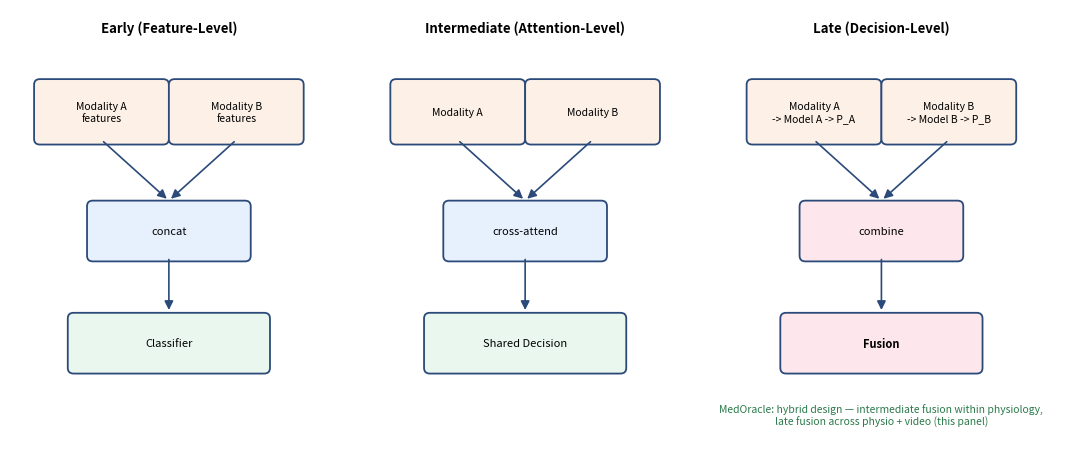

Write Python code to recreate this figure. (Note: this script raises an exception after producing the figure.)
"""
docs/build_extra_figures.py
============================
Generates the additional diagrams/charts needed to give every chapter (2-7)
at least one figure, per the university guideline that figures/tables must
be captioned and cited in text. Reuses the same colour palette as
fig_architecture.png / fig_ablation_bar.png for visual consistency.

Run: python docs/build_extra_figures.py
"""
import matplotlib
matplotlib.use("Agg")
import matplotlib.pyplot as plt
import matplotlib.patches as mpatches
from matplotlib.patches import FancyBboxPatch, FancyArrowPatch
import numpy as np

OUT = "docs/report_assets"

# Palette (matches fig_architecture.png)
C_INPUT   = "#fdf1e7"
C_PROC    = "#e7f0fd"
C_FUSION  = "#fde7ec"
C_OUTPUT  = "#eaf7ee"
C_EDGE    = "#2b4a7a"
C_HILITE  = "#2b7a4b"
C_GREY    = "#b0b8c4"

def box(ax, x, y, w, h, text, fc=C_PROC, ec=C_EDGE, fs=9.5, weight="normal", ls="-"):
    b = FancyBboxPatch((x, y), w, h, boxstyle="round,pad=0.05,rounding_size=0.06",
                        fc=fc, ec=ec, lw=1.3, linestyle=ls)
    ax.add_patch(b)
    ax.text(x + w/2, y + h/2, text, ha="center", va="center", fontsize=fs, weight=weight)

def arrow(ax, x1, y1, x2, y2, color=C_EDGE, style="-|>"):
    a = FancyArrowPatch((x1, y1), (x2, y2), arrowstyle=style, mutation_scale=13,
                         lw=1.2, color=color)
    ax.add_patch(a)

def new_ax(w, h):
    fig, ax = plt.subplots(figsize=(w, h))
    ax.set_xlim(0, w); ax.set_ylim(0, h); ax.axis("off")
    return fig, ax

# ---------------------------------------------------------------------------
# Figure 2.1 — Fusion taxonomy: early, intermediate, late
# ---------------------------------------------------------------------------
fig, ax = new_ax(11, 4.6)
panels = [
    (0.3, "Early (Feature-Level)", ["Modality A\nfeatures", "Modality B\nfeatures"], "concat", "Classifier", False),
    (4.0, "Intermediate (Attention-Level)", ["Modality A", "Modality B"], "cross-attend", "Shared Decision", False),
    (7.7, "Late (Decision-Level)", ["Modality A\n-> Model A -> P_A", "Modality B\n-> Model B -> P_B"], "combine", "Fusion", True),
]
for x0, title, inputs, mid_label, final_label, hilite in panels:
    ax.text(x0 + 1.35, 4.35, title, ha="center", fontsize=9.5, weight="bold")
    box(ax, x0, 3.2, 1.3, 0.6, inputs[0], fc=C_INPUT, fs=7.5)
    box(ax, x0 + 1.4, 3.2, 1.3, 0.6, inputs[1], fc=C_INPUT, fs=7.5)
    arrow(ax, x0 + 0.65, 3.2, x0 + 1.35, 2.55)
    arrow(ax, x0 + 2.05, 3.2, x0 + 1.35, 2.55)
    fc_mid = C_FUSION if hilite else C_PROC
    box(ax, x0 + 0.55, 1.95, 1.6, 0.55, mid_label, fc=fc_mid, fs=8)
    arrow(ax, x0 + 1.35, 1.95, x0 + 1.35, 1.35)
    box(ax, x0 + 0.35, 0.75, 2.0, 0.55, final_label, fc=C_OUTPUT if not hilite else C_FUSION,
        fs=8, weight="bold" if hilite else "normal")
ax.text(9.05, 0.15, "MedOracle: hybrid design — intermediate fusion within physiology,\nlate fusion across physio + video (this panel)",
        ha="center", fontsize=7.5, style="italic", color=C_HILITE)
plt.tight_layout()
plt.savefig(f"{OUT}/fig2_1_fusion_taxonomy.png", dpi=200, bbox_inches="tight")
plt.close(fig)
print("saved fig2_1_fusion_taxonomy.png")

# ---------------------------------------------------------------------------
# Figure 3.1 — Technology stack by module ownership
# ---------------------------------------------------------------------------
fig, ax = new_ax(10, 5.6)
ax.text(5, 5.3, "Technology Stack by Module Ownership", ha="center", fontsize=12, weight="bold")

cols = [
    (0.3, "Member 1\nPhysiological", ["PyTorch", "scikit-learn", "SciPy (Welch PSD)", "MNE (filtering)"]),
    (3.55, "Member 2\nVideo + Fusion", ["PyTorch + torchvision", "Ultralytics YOLOv8", "OpenCV", "NumPy / pandas"]),
    (6.8, "Member 3\nExplainability + Web", ["SHAP", "FastAPI + SQLAlchemy", "python-jose (JWT)", "React + Recharts"]),
]
for x0, title, items in cols:
    box(ax, x0, 4.55, 2.9, 0.55, title, fc=C_PROC, fs=10, weight="bold")
    y = 3.9
    for it in items:
        box(ax, x0, y, 2.9, 0.55, it, fc="#ffffff", fs=8.5)
        y -= 0.68

ax.plot([0.3, 9.7], [1.15, 1.15], color=C_EDGE, lw=1.2)
box(ax, 1.6, 0.35, 6.8, 0.6, "Shared foundation: Python  ·  Git / GitHub  ·  shared/data_contracts.py",
    fc=C_OUTPUT, fs=9.5, weight="bold")
for x0, *_ in cols:
    arrow(ax, x0 + 1.45, 1.15, 5.0, 0.95)
plt.tight_layout()
plt.savefig(f"{OUT}/fig3_1_tech_stack.png", dpi=200, bbox_inches="tight")
plt.close(fig)
print("saved fig3_1_tech_stack.png")

# ---------------------------------------------------------------------------
# Figure 4.1 — Member 1 physiological pipeline
# ---------------------------------------------------------------------------
fig, ax = new_ax(10, 3.8)
box(ax, 0.2, 2.3, 1.7, 0.8, "EEG\n(32ch, 512)", fc=C_INPUT, fs=8.5)
box(ax, 0.2, 0.6, 1.7, 0.8, "GSR\n(512,)", fc=C_INPUT, fs=8.5)
box(ax, 2.3, 2.3, 1.9, 0.8, "EEG Encoder\n(depthwise+pointwise\nconv)", fc=C_PROC, fs=7.8)
box(ax, 2.3, 0.6, 1.9, 0.8, "GSR Encoder\n(conv stack)", fc=C_PROC, fs=8)
arrow(ax, 1.9, 2.7, 2.3, 2.7)
arrow(ax, 1.9, 1.0, 2.3, 1.0)
box(ax, 4.6, 1.45, 2.2, 1.0, "Bidirectional\nCross-Modal\nAttention", fc=C_FUSION, fs=8.5, weight="bold")
arrow(ax, 4.2, 2.7, 4.6, 2.15)
arrow(ax, 4.2, 1.0, 4.6, 1.75)
box(ax, 7.2, 1.45, 1.9, 1.0, "Classification\nHead\n(softmax, K=5)", fc=C_PROC, fs=8)
arrow(ax, 6.8, 1.95, 7.2, 1.95)
box(ax, 7.2, 0.15, 1.9, 0.9, "physiological_\nprediction_dict", fc=C_OUTPUT, fs=8, weight="bold")
arrow(ax, 8.15, 1.45, 8.15, 1.05)
plt.tight_layout()
plt.savefig(f"{OUT}/fig4_1_m1_pipeline.png", dpi=200, bbox_inches="tight")
plt.close(fig)
print("saved fig4_1_m1_pipeline.png")

# ---------------------------------------------------------------------------
# Figure 4.2 — Member 2 video + fusion pipeline
# ---------------------------------------------------------------------------
fig, ax = new_ax(11, 4.2)
box(ax, 0.2, 2.7, 1.4, 0.8, "Video", fc=C_INPUT, fs=9)
box(ax, 1.9, 2.7, 1.6, 0.8, "16 Frames\nUniform\nSampling", fc=C_PROC, fs=7.8)
box(ax, 3.8, 2.7, 1.7, 0.8, "ResNet50\n(layer3+4\nfine-tuned)", fc=C_PROC, fs=7.8)
box(ax, 5.8, 2.7, 1.5, 0.8, "BiLSTM\n(2L, 256h)", fc=C_PROC, fs=8)
box(ax, 7.6, 2.7, 1.5, 0.8, "Softmax\n5-class\nP_video", fc=C_PROC, fs=8)
for x1, x2 in [(1.6, 1.9), (3.5, 3.8), (5.5, 5.8), (7.3, 7.6)]:
    arrow(ax, x1, 3.1, x2, 3.1)

box(ax, 0.2, 0.4, 3.0, 0.8, "physiological_prediction_dict\n(from Member 1, Figure 4.1)", fc=C_INPUT, fs=7.5)
box(ax, 4.4, 0.4, 2.4, 0.9, "Gated Fusion\n(confidence x quality,\nL1-normalised)", fc=C_FUSION, fs=8, weight="bold")
arrow(ax, 3.2, 0.8, 4.4, 0.8)
arrow(ax, 8.35, 2.7, 5.9, 1.05)
box(ax, 7.6, 0.4, 2.4, 0.8, "prediction_output\n(fused)", fc=C_OUTPUT, fs=8.5, weight="bold")
arrow(ax, 6.8, 0.8, 7.6, 0.8)
plt.tight_layout()
plt.savefig(f"{OUT}/fig4_2_m2_pipeline.png", dpi=200, bbox_inches="tight")
plt.close(fig)
print("saved fig4_2_m2_pipeline.png")

# ---------------------------------------------------------------------------
# Figure 4.3 — Member 3 explainability + web app
# ---------------------------------------------------------------------------
fig, ax = new_ax(11, 3.6)
box(ax, 0.2, 2.2, 2.0, 0.9, "prediction_\noutput", fc=C_INPUT, fs=8.5)
box(ax, 2.6, 2.2, 2.0, 0.9, "Kernel SHAP\n+ faithfulness\nscore", fc=C_FUSION, fs=8, weight="bold")
arrow(ax, 2.2, 2.65, 2.6, 2.65)
box(ax, 5.0, 2.2, 2.3, 0.9, "FastAPI backend\n9 endpoints, JWT,\n4-table DB", fc=C_PROC, fs=8)
arrow(ax, 4.6, 2.65, 5.0, 2.65)
box(ax, 7.7, 2.2, 3.0, 0.9, "React Dashboard\nSHAP chart · trend chart ·\nconflict panel · chatbot", fc=C_OUTPUT, fs=7.8, weight="bold")
arrow(ax, 7.3, 2.65, 7.7, 2.65)
ax.text(5.5, 0.9, "Modality-conflict panel explains disagreements between\nphysio and video predictions using the same confidence/quality\nreasoning the gated fusion mechanism (Fig. 4.2) used internally.",
        ha="center", fontsize=8, style="italic", color=C_HILITE)
plt.tight_layout()
plt.savefig(f"{OUT}/fig4_3_m3_pipeline.png", dpi=200, bbox_inches="tight")
plt.close(fig)
print("saved fig4_3_m3_pipeline.png")

# ---------------------------------------------------------------------------
# Figure 5.2 — Signal quality tiers -> fusion gate effect
# ---------------------------------------------------------------------------
fig, ax = new_ax(9, 3.6)
tiers = [("Good", 1.0, C_OUTPUT), ("Degraded", 0.5, "#fff3d6"), ("Poor", 0.1, "#fde2e2")]
y = 2.9
for name, alpha, color in tiers:
    box(ax, 0.3, y, 1.6, 0.55, name, fc=color, fs=9, weight="bold")
    ax.barh(y + 0.275, alpha * 4.5, height=0.4, left=2.2, color=C_EDGE, alpha=0.75)
    ax.text(2.2 + alpha * 4.5 + 0.15, y + 0.275, f"alpha = {alpha}", va="center", fontsize=8.5)
    y -= 0.75
ax.text(0.3, 0.35, "gate score  g_m = confidence_m x alpha_m   ->   used directly in fusion weight w_m",
        fontsize=8.5, weight="bold", color=C_HILITE)
plt.tight_layout()
plt.savefig(f"{OUT}/fig5_2_quality_tiers.png", dpi=200, bbox_inches="tight")
plt.close(fig)
print("saved fig5_2_quality_tiers.png")

# ---------------------------------------------------------------------------
# Figure 5.3 — Graceful degradation decision flow
# ---------------------------------------------------------------------------
fig, ax = new_ax(10, 4.6)
box(ax, 3.8, 3.8, 2.4, 0.6, "Both modalities available\nand reliable?", fc=C_PROC, fs=8)
box(ax, 6.8, 3.8, 2.5, 0.6, "-> Full gated fusion", fc=C_OUTPUT, fs=8.5, weight="bold")
arrow(ax, 6.2, 4.1, 6.8, 4.1)
ax.text(6.5, 4.35, "yes", fontsize=7.5, color=C_HILITE)

box(ax, 3.8, 2.7, 2.4, 0.6, "Video poor / missing?", fc=C_PROC, fs=8)
arrow(ax, 5.0, 3.8, 5.0, 3.3)
ax.text(5.15, 3.55, "no", fontsize=7.5)
box(ax, 6.8, 2.7, 2.5, 0.6, "-> Physio only", fc=C_OUTPUT, fs=8.5, weight="bold")
arrow(ax, 6.2, 3.0, 6.8, 3.0)
ax.text(6.5, 3.25, "yes", fontsize=7.5, color=C_HILITE)

box(ax, 3.8, 1.6, 2.4, 0.6, "Physio poor / missing?", fc=C_PROC, fs=8)
arrow(ax, 5.0, 2.7, 5.0, 2.2)
ax.text(5.15, 2.45, "no", fontsize=7.5)
box(ax, 6.8, 1.6, 2.5, 0.6, "-> Video only", fc=C_OUTPUT, fs=8.5, weight="bold")
arrow(ax, 6.2, 1.9, 6.8, 1.9)
ax.text(6.5, 2.15, "yes", fontsize=7.5, color=C_HILITE)

box(ax, 3.8, 0.5, 2.4, 0.6, "(both poor / missing)", fc="#fde2e2", fs=8)
arrow(ax, 5.0, 1.6, 5.0, 1.1)
ax.text(5.15, 1.35, "no", fontsize=7.5)
box(ax, 6.8, 0.5, 2.5, 0.6, "-> Uniform distribution\n+ reliability flag", fc="#fde2e2", fs=8, weight="bold")
arrow(ax, 6.2, 0.8, 6.8, 0.8)
plt.tight_layout()
plt.savefig(f"{OUT}/fig5_3_degradation_flow.png", dpi=200, bbox_inches="tight")
plt.close(fig)
print("saved fig5_3_degradation_flow.png")

# ---------------------------------------------------------------------------
# Figure 6.6 — Discriminative LR fix: train/val macro-F1 gap
# ---------------------------------------------------------------------------
fig, ax = plt.subplots(figsize=(7.5, 4.5))
configs = ["Frozen backbone\n(underfit)", "Fully unfrozen\n(overfit)"]
train_vals = [0.30, 0.88]
val_vals = [0.30, 0.63]
x = np.arange(len(configs))
w = 0.32
ax.bar(x - w/2, train_vals, width=w, label="Train macro-F1", color=C_GREY, edgecolor="#333")
ax.bar(x + w/2, val_vals, width=w, label="Val macro-F1", color=C_EDGE, edgecolor="#333")
for i, (t, v) in enumerate(zip(train_vals, val_vals)):
    ax.text(i - w/2, t + 0.02, f"{t:.2f}", ha="center", fontsize=9)
    ax.text(i + w/2, v + 0.02, f"{v:.2f}", ha="center", fontsize=9)
ax.set_xticks(x); ax.set_xticklabels(configs, fontsize=9.5)
ax.set_ylabel("Macro-F1"); ax.set_ylim(0, 1.0)
ax.legend(fontsize=9)
ax.set_title("Effect of Fine-Tuning Strategy on Train/Validation Gap", fontsize=11, weight="bold")
ax.text(0.5, -0.24,
        "Fix: discriminative LR (backbone 1e-5, head 5e-4) -> Val (5-fold CV) 0.6433, "
        "Held-out test 0.6486 -> gap approx. 0",
        transform=ax.transAxes, ha="center", fontsize=8.5, style="italic", color=C_HILITE)
plt.tight_layout()
plt.savefig(f"{OUT}/fig6_6_discriminative_lr.png", dpi=200, bbox_inches="tight")
plt.close(fig)
print("saved fig6_6_discriminative_lr.png")

# ---------------------------------------------------------------------------
# Figure 7.3 — DEAP 5-class distribution
# ---------------------------------------------------------------------------
fig, ax = plt.subplots(figsize=(7, 4.3))
classes = ["stress", "calm", "happy", "sad", "angry"]
counts = [172, 191, 19, 236, 124]
colors = [C_EDGE if c != "happy" else "#c0392b" for c in classes]
bars = ax.bar(classes, counts, color=colors, edgecolor="#333")
for b, c in zip(bars, counts):
    ax.text(b.get_x() + b.get_width()/2, c + 4, str(c), ha="center", fontsize=9.5)
ax.set_ylabel("Trials")
ax.set_title("DEAP 5-Class Distribution (538 additional trials dropped as unclassifiable)",
              fontsize=10.5, weight="bold")
ax.annotate("2.6% of classifiable trials\n(12.4x imbalance ratio)", xy=(2, 19), xytext=(2.7, 90),
            fontsize=8.5, color="#c0392b",
            arrowprops=dict(arrowstyle="->", color="#c0392b"))
plt.tight_layout()
plt.savefig(f"{OUT}/fig7_3_deap_distribution.png", dpi=200, bbox_inches="tight")
plt.close(fig)
print("saved fig7_3_deap_distribution.png")

# ---------------------------------------------------------------------------
# Figure 7.4 — Feature representation comparison under LOSO
# ---------------------------------------------------------------------------
fig, ax = plt.subplots(figsize=(7, 4.3))
reps = ["Raw signal\n(neural network)", "Differential Entropy\n+ Logistic Regression", "Differential Entropy\n+ Random Forest"]
vals = [0.179, 0.162, 0.161]
bars = ax.bar(reps, vals, color=[C_EDGE, "#5b8fc7", "#8fb4dc"], edgecolor="#333")
for b, v in zip(bars, vals):
    ax.text(b.get_x() + b.get_width()/2, v + 0.005, f"{v:.3f}", ha="center", fontsize=9.5)
ax.axhspan(0.16, 0.18, color=C_HILITE, alpha=0.12)
ax.set_ylabel("Macro-F1 (LOSO)")
ax.set_ylim(0, 0.25)
ax.set_title("Feature Representation Comparison — All Converge to ~0.16-0.18 Macro-F1",
              fontsize=10, weight="bold")
plt.tight_layout()
plt.savefig(f"{OUT}/fig7_4_feature_comparison.png", dpi=200, bbox_inches="tight")
plt.close(fig)
print("saved fig7_4_feature_comparison.png")

# ---------------------------------------------------------------------------
# Figure 7.5 — Video per-class F1
# ---------------------------------------------------------------------------
fig, ax = plt.subplots(figsize=(7, 4.3))
classes = ["happy", "angry", "calm", "stress", "sad"]
f1s = [0.82, 0.73, 0.62, 0.60, 0.54]
colors = [C_HILITE if c == "happy" else ("#c0392b" if c == "sad" else C_EDGE) for c in classes]
bars = ax.bar(classes, f1s, color=colors, edgecolor="#333")
for b, v in zip(bars, f1s):
    ax.text(b.get_x() + b.get_width()/2, v + 0.015, f"{v:.2f}", ha="center", fontsize=9.5)
ax.set_ylabel("Test F1"); ax.set_ylim(0, 1.0)
ax.set_title("Video Module Per-Class F1 (788 held-out clips, 11 unseen actors)",
              fontsize=10.5, weight="bold")
plt.tight_layout()
plt.savefig(f"{OUT}/fig7_5_video_perclass_f1.png", dpi=200, bbox_inches="tight")
plt.close(fig)
print("saved fig7_5_video_perclass_f1.png")

print("\nAll 11 new figures generated.")
